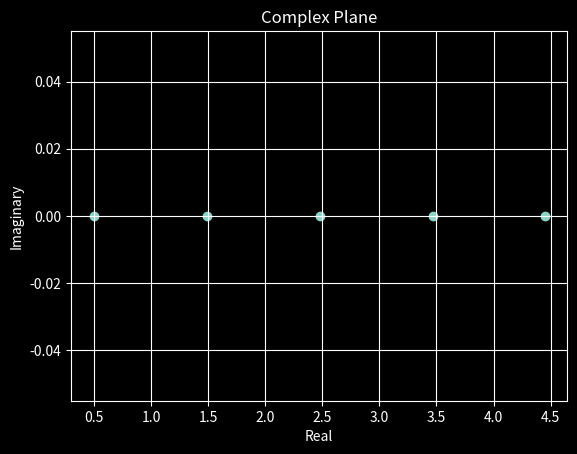

Python code for this plot:
import matplotlib.pyplot as plt
from matplotlib import style
import numpy as np
from scipy.sparse import diags
from scipy.sparse.linalg import eigsh

style.use("dark_background")

# constants
hbar = 1
omega = 1
mass = 1

# discretization
N = 100
x_max = 10
x_list = np.linspace(-x_max, x_max, N)
dx = x_list[1] - x_list[0]

# constants factored out
kineticConstant = -hbar**2 / (2 * mass * dx**2)
potentialConstant = 0.5 * mass * omega**2

# finite difference coefficient into kinetic matrix
main_diag = np.full(N, -2)
off_diag = np.full(N - 1, 1)
kineticMatrix = diags([off_diag, main_diag, off_diag], offsets=[-1, 0, 1])

# potential matrix
potentialMatrix = diags([x_list**2], [0])

# hamiltonian -> H = K + P
H = kineticConstant * kineticMatrix + potentialConstant * potentialMatrix

# eigenvalues and vectors
numStates = 5
eigenvalues, eigenstates = eigsh(H, k=numStates, which='SM')

# plot
plt.scatter(eigenvalues.real, eigenvalues.imag)
plt.title("Complex Plane")
plt.xlabel("Real")
plt.ylabel("Imaginary")
plt.grid(True)
plt.show()
